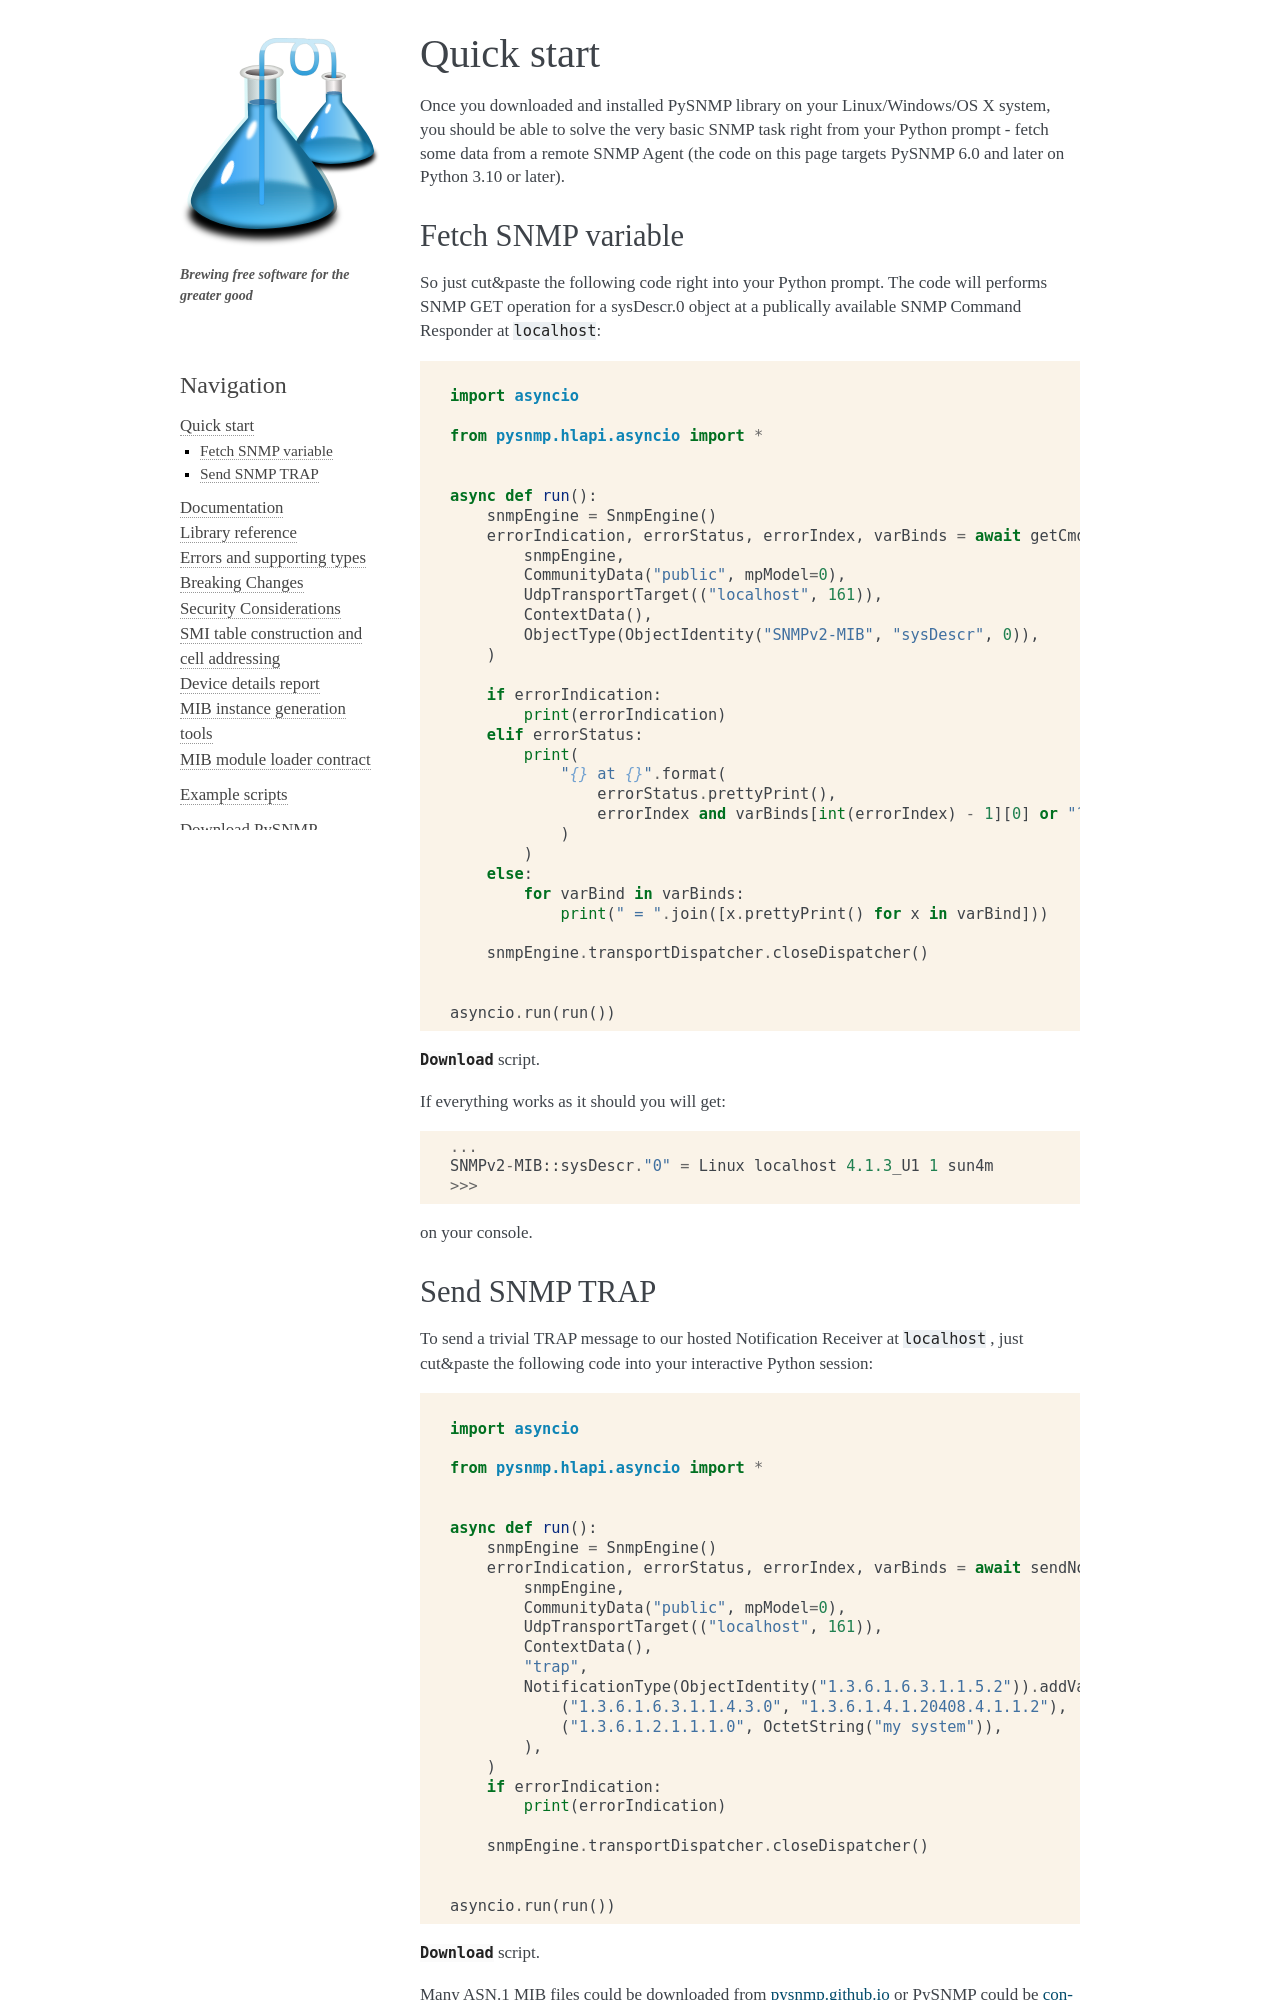

repository: pysnmp/pysnmp · page: 6.0.0-rc.10/quick-start.html · generator: sphinx


Quick start
===========

.. toctree::
   :maxdepth: 2

Once you downloaded and installed PySNMP library on your Linux/Windows/OS X
system, you should be able to solve the very basic SNMP task right from
your Python prompt - fetch some data from a remote SNMP Agent (the code on
this page targets PySNMP 6.0 and later on Python 3.10 or later).

Fetch SNMP variable
-------------------

So just cut&paste the following code right into your Python prompt. The 
code will performs SNMP GET operation for a sysDescr.0 object at a 
publically available SNMP Command Responder at
``localhost``:

.. literalinclude:: /../../examples/hlapi/asyncio/manager/cmdgen/v1-get.py
   :start-after: """  #
   :language: python

:download:`Download</../../examples/hlapi/asyncio/manager/cmdgen/v1-get.py>` script.

If everything works as it should you will get:

.. code-block:: python

   ...
   SNMPv2-MIB::sysDescr."0" = Linux localhost 4.1.3_U1 1 sun4m
   >>> 

on your console.
